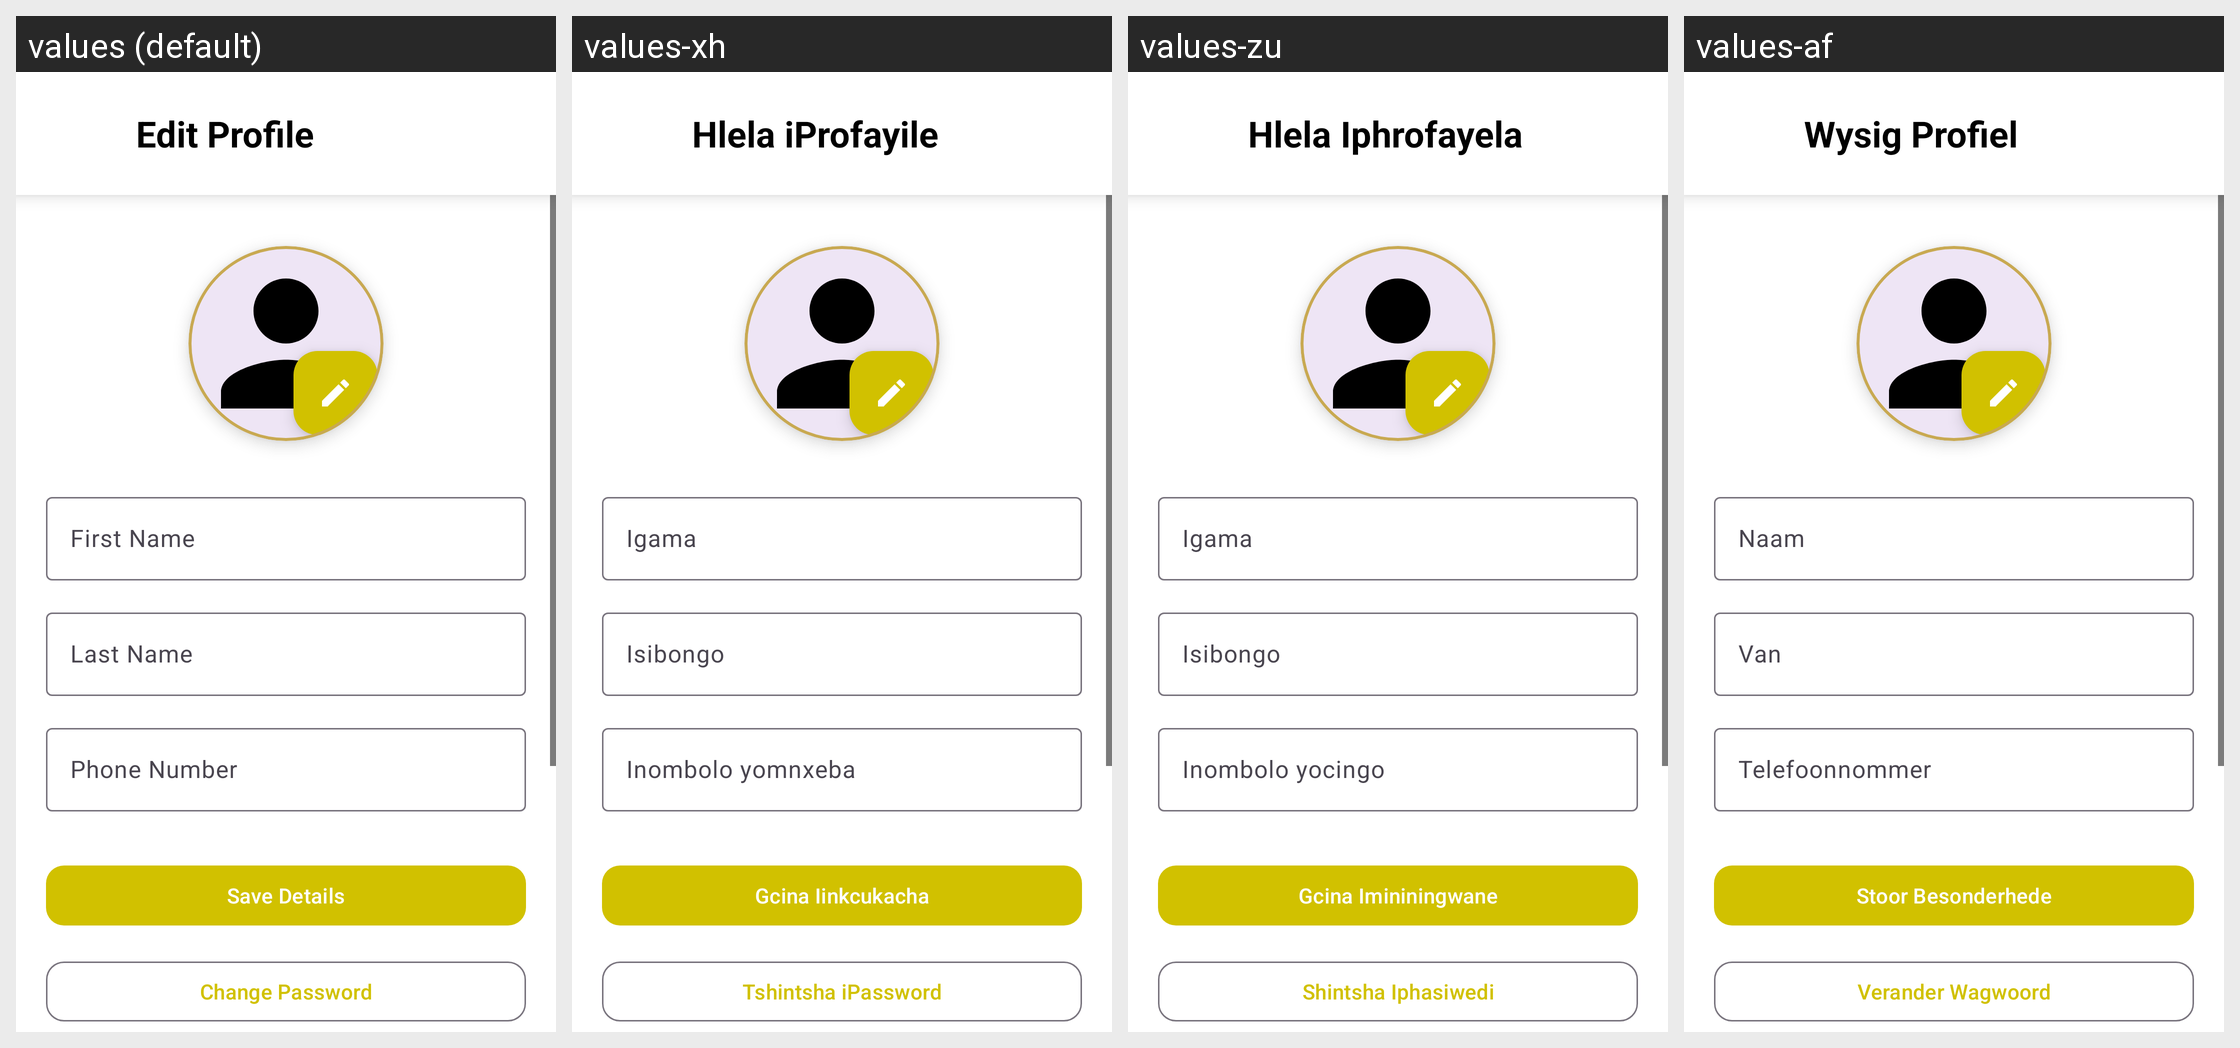

For this localized Android screen grid, give each drawn string resource with its value in every locale shown.
Android screen res/layout/activity_profile_settings.xml rendered under 4 locales, left to right: values (default), values-xh, values-zu, values-af. Device: Nexus 5 (rendered at 1080×1920; each locale shown at half size, 540×960, under a caption strip naming it); theme Theme.ToastApplication.
Strings drawn on this screen, with the default value and each locale's value (text and hints the layout hard-codes, and strings that could not be matched under every locale, appear in the picture but are not listed):

edit_profile
  values: Edit Profile
  values-xh: Hlela iProfayile
  values-zu: Hlela Iphrofayela
  values-af: Wysig Profiel

hint_first_name
  values: First Name
  values-xh: Igama
  values-zu: Igama
  values-af: Naam

hint_last_name
  values: Last Name
  values-xh: Isibongo
  values-zu: Isibongo
  values-af: Van

hint_phone
  values: Phone Number
  values-xh: Inombolo yomnxeba
  values-zu: Inombolo yocingo
  values-af: Telefoonnommer

save_details
  values: Save Details
  values-xh: Gcina Iinkcukacha
  values-zu: Gcina Imininingwane
  values-af: Stoor Besonderhede

change_password
  values: Change Password
  values-xh: Tshintsha iPassword
  values-zu: Shintsha Iphasiwedi
  values-af: Verander Wagwoord
